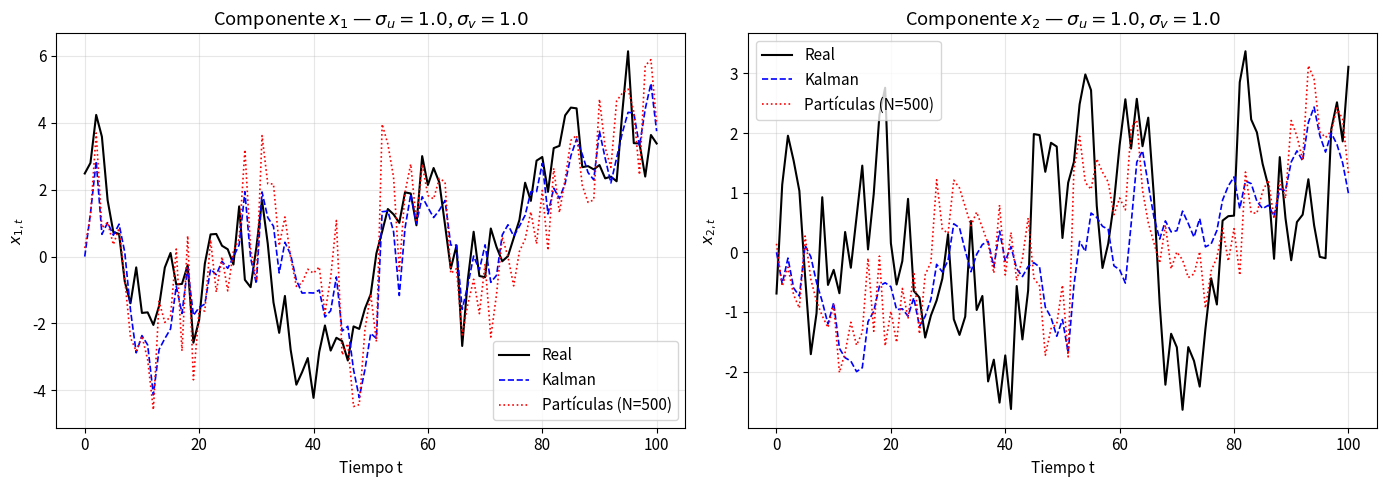
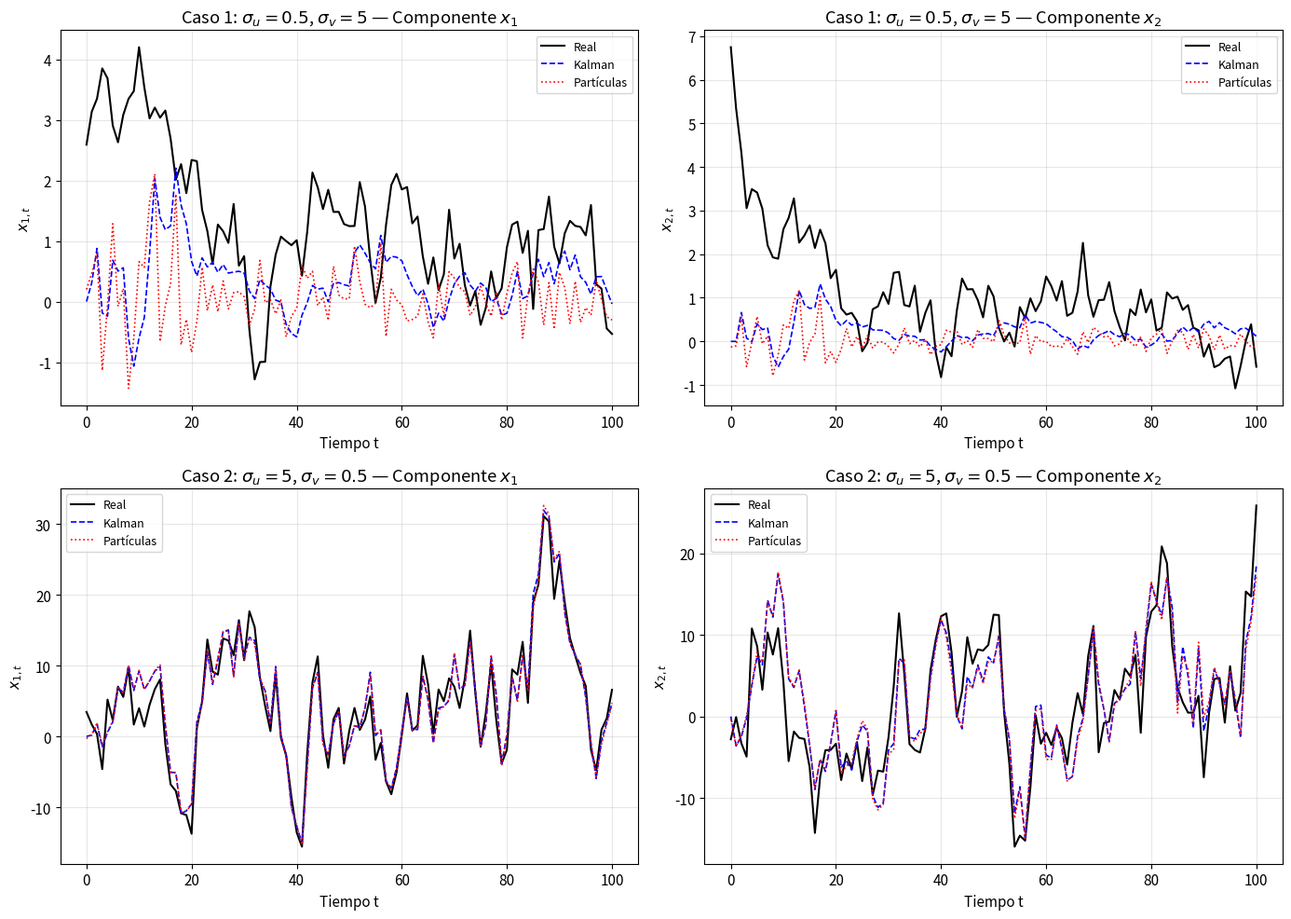
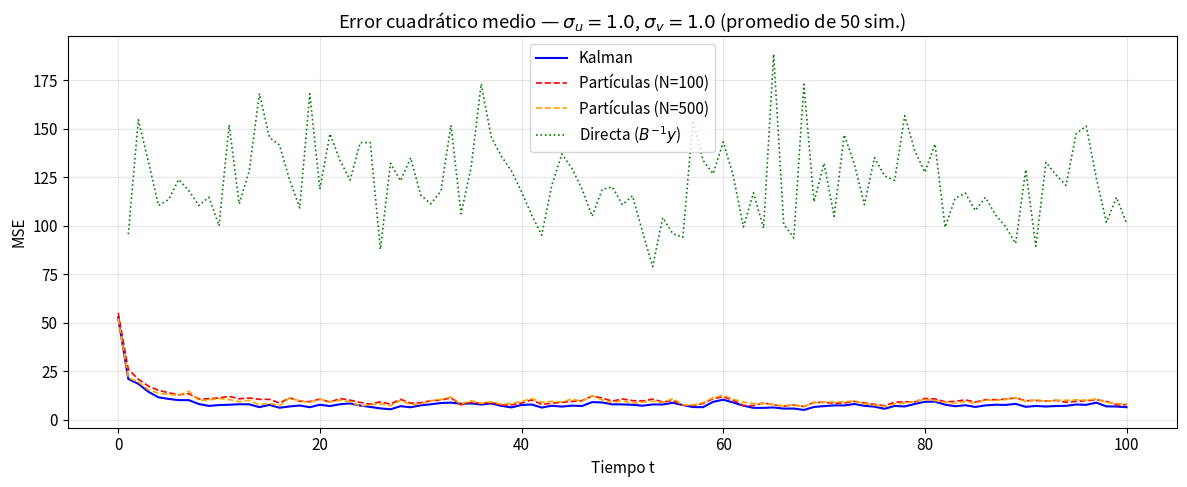
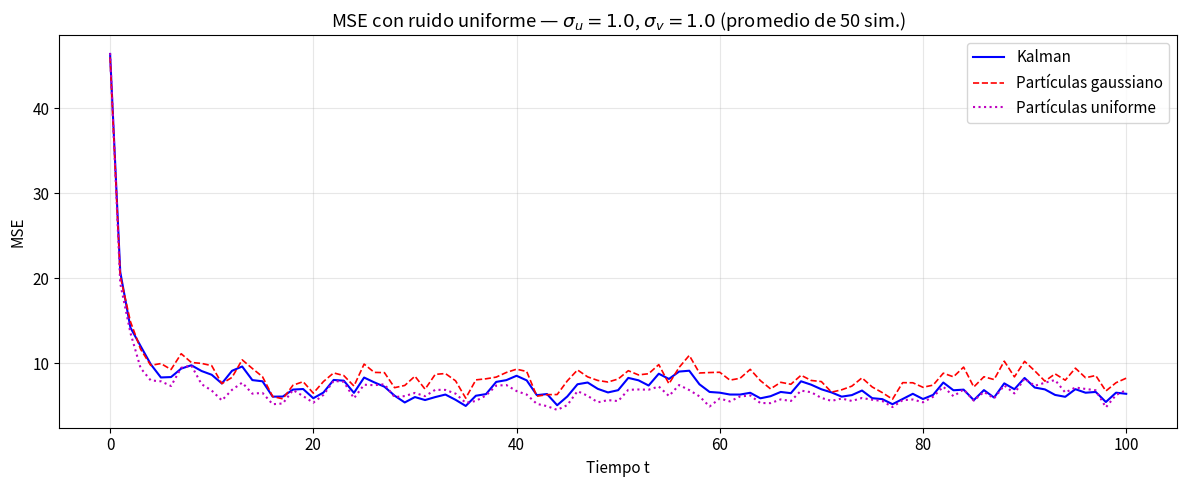
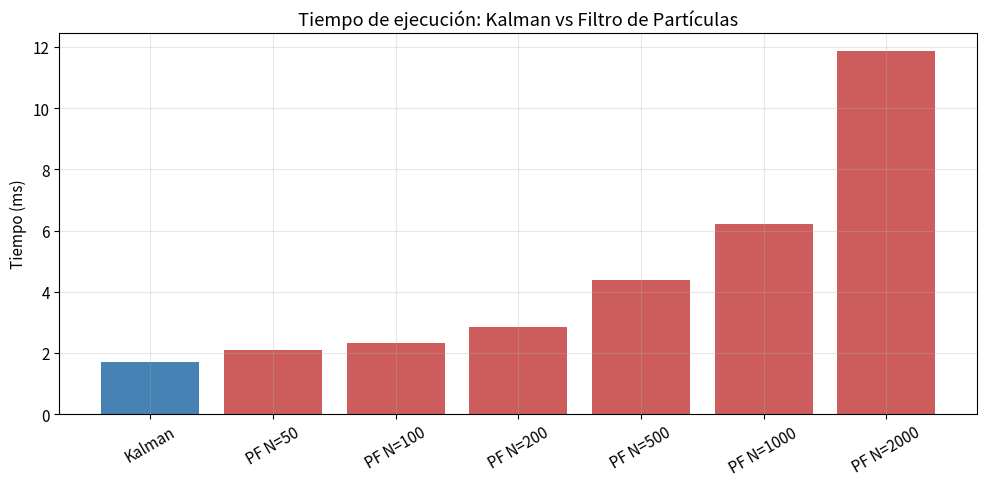
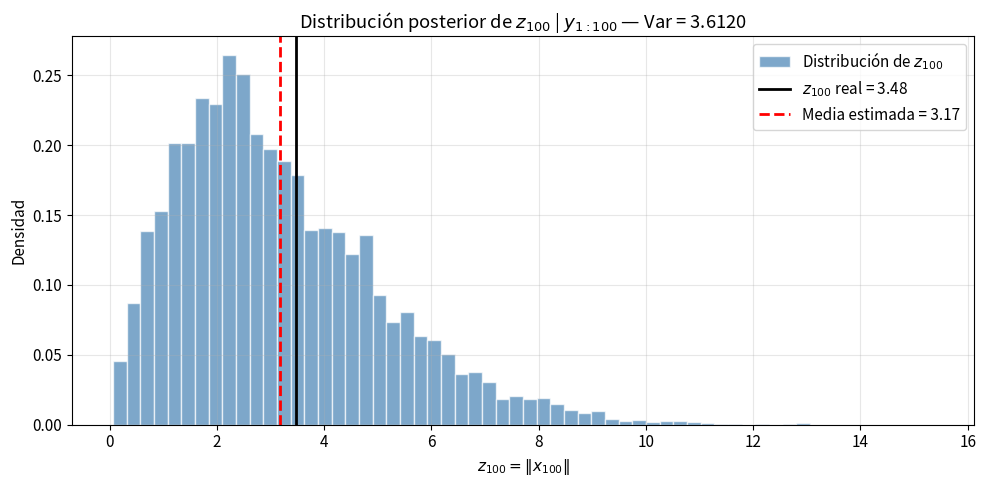

Recreate these plots in Python, in order.
"""
Técnicas Avanzadas de Tratamiento de Señal en Comunicaciones 2025-2026
Laboratorio #1: Filtrado de partículas

Implementación completa:
  - Simulador de trayectoria (sistema lineal dinámico)
  - Filtro de Kalman
  - Filtro de partículas (SIS con remuestreo)
  - Experimentos comparativos y gráficos

Supuestos razonables adoptados:
  - Número de partículas por defecto: N = 500
  - Número de simulaciones para promediar MSE: 50
  - Horizonte temporal: T = 100
  - Ruido uniforme (apartado 3): U(-a, a) con a = σ·√3 para mantener la misma varianza
  - Remuestreo sistemático (eficiente y de baja varianza)
  - Distribución de importancia: prior p(x_t | x_{t-1})
"""

import numpy as np
import matplotlib.pyplot as plt
import time
from numpy.linalg import inv, det

# ===========================================================================
# Parámetros del sistema
# ===========================================================================
A = np.array([[0.9, 0.12],
              [0.08, 0.85]])

B = np.array([[-0.12, 0.15],
              [0.4, -0.15]])

T = 100  # Horizonte temporal

# ===========================================================================
# 1. Simulador del sistema dinámico lineal
# ===========================================================================

def simulate_system(A, B, sigma_u, sigma_v, T, noise_type='gaussian'):
    """
    Genera la trayectoria real del barco y las observaciones del sónar.

    Args:
        A: Matriz de transición (2x2).
        B: Matriz de observación (2x2).
        sigma_u: Desviación estándar del ruido de sistema.
        sigma_v: Desviación estándar del ruido de observación.
        T: Número de instantes temporales.
        noise_type: 'gaussian' o 'uniform'.

    Returns:
        x: Estados reales, shape (2, T+1), con x[:, 0] = x0.
        y: Observaciones, shape (2, T).
    """
    d_x = A.shape[0]
    d_y = B.shape[0]

    x = np.zeros((d_x, T + 1))
    y = np.zeros((d_y, T))

    # Estado inicial: x0 ~ N(0, 25·I2)
    x[:, 0] = np.random.multivariate_normal(np.zeros(d_x), 25.0 * np.eye(d_x))

    for t in range(1, T + 1):
        # Ruido de sistema
        if noise_type == 'gaussian':
            u_t = np.random.normal(0, sigma_u, size=d_x)
        else:  # uniform con la misma varianza: U(-a, a), a = sigma * sqrt(3)
            a_u = sigma_u * np.sqrt(3)
            u_t = np.random.uniform(-a_u, a_u, size=d_x)

        x[:, t] = A @ x[:, t - 1] + u_t

        # Ruido de observación
        if noise_type == 'gaussian':
            v_t = np.random.normal(0, sigma_v, size=d_y)
        else:
            a_v = sigma_v * np.sqrt(3)
            v_t = np.random.uniform(-a_v, a_v, size=d_y)

        y[:, t - 1] = B @ x[:, t] + v_t

    return x, y


# ===========================================================================
# 2. Filtro de Kalman
# ===========================================================================

def kalman_filter(y, A, B, sigma_u, sigma_v):
    """
    Filtro de Kalman para el sistema lineal.

    Args:
        y: Observaciones, shape (2, T).
        A, B: Matrices del sistema.
        sigma_u, sigma_v: Desviaciones estándar de los ruidos.

    Returns:
        x_est: Estimaciones filtradas, shape (2, T+1).
        P_hist: Covarianzas filtradas, lista de matrices (T+1).
    """
    d_x = A.shape[0]
    T = y.shape[1]

    Q = (sigma_u ** 2) * np.eye(d_x)   # Covarianza ruido de sistema
    R = (sigma_v ** 2) * np.eye(d_x)   # Covarianza ruido de observación

    # Inicialización con la prior
    x_filt = np.zeros(d_x)
    P_filt = 25.0 * np.eye(d_x)

    x_est = np.zeros((d_x, T + 1))
    P_hist = [None] * (T + 1)
    x_est[:, 0] = x_filt
    P_hist[0] = P_filt.copy()

    for t in range(1, T + 1):
        # --- Predicción ---
        x_pred = A @ x_filt
        P_pred = A @ P_filt @ A.T + Q

        # --- Actualización ---
        S = B @ P_pred @ B.T + R                      # Covarianza de innovación
        K = P_pred @ B.T @ inv(S)                     # Ganancia de Kalman
        innov = y[:, t - 1] - B @ x_pred              # Innovación
        x_filt = x_pred + K @ innov
        P_filt = (np.eye(d_x) - K @ B) @ P_pred

        x_est[:, t] = x_filt
        P_hist[t] = P_filt.copy()

    return x_est, P_hist


# ===========================================================================
# 3. Filtro de partículas (SIS con remuestreo)
# ===========================================================================

def systematic_resampling(weights):
    """
    Remuestreo sistemático (baja varianza).

    Args:
        weights: Vector de pesos normalizados, shape (N,).

    Returns:
        indices: Índices de las partículas seleccionadas.
    """
    N = len(weights)
    positions = (np.arange(N) + np.random.uniform()) / N
    cumsum = np.cumsum(weights)
    indices = np.searchsorted(cumsum, positions)
    return indices


def particle_filter(y, A, B, sigma_u, sigma_v, N_particles):
    """
    Filtro de partículas con SIS y remuestreo sistemático.
    Distribución de importancia: prior p(x_t | x_{t-1}).

    Args:
        y: Observaciones, shape (2, T).
        A, B: Matrices del sistema.
        sigma_u, sigma_v: Desviaciones estándar de los ruidos.
        N_particles: Número de partículas.

    Returns:
        x_est: Estimaciones (media ponderada), shape (2, T+1).
        particles_final: Partículas en t=T, shape (2, N_particles).
        weights_final: Pesos en t=T, shape (N_particles,).
    """
    d_x = A.shape[0]
    T = y.shape[1]

    R = (sigma_v ** 2) * np.eye(d_x)
    R_inv = inv(R)
    R_det = det(R)
    log_norm_const = -0.5 * d_x * np.log(2 * np.pi) - 0.5 * np.log(R_det)

    # Inicialización: muestrear de la prior x0 ~ N(0, 25·I2)
    particles = np.random.multivariate_normal(
        np.zeros(d_x), 25.0 * np.eye(d_x), size=N_particles
    ).T  # shape (2, N_particles)

    weights = np.ones(N_particles) / N_particles

    x_est = np.zeros((d_x, T + 1))
    x_est[:, 0] = np.mean(particles, axis=1)

    for t in range(1, T + 1):
        # --- Propagación con la prior: x_t^(i) ~ N(A·x_{t-1}^(i), σ_u²·I) ---
        noise = np.random.normal(0, sigma_u, size=(d_x, N_particles))
        particles = A @ particles + noise

        # --- Actualización de pesos: w ∝ p(y_t | x_t^(i)) ---
        residuals = y[:, t - 1:t] - B @ particles  # shape (2, N_particles)

        # Log-verosimilitud Gaussiana
        log_w = log_norm_const - 0.5 * np.sum(residuals * (R_inv @ residuals), axis=0)
        log_w -= np.max(log_w)  # Estabilidad numérica
        weights = np.exp(log_w)
        weights /= np.sum(weights)

        # Estimación como media ponderada
        x_est[:, t] = particles @ weights

        # --- Remuestreo ---
        N_eff = 1.0 / np.sum(weights ** 2)
        if N_eff < N_particles / 2:
            idx = systematic_resampling(weights)
            particles = particles[:, idx]
            weights = np.ones(N_particles) / N_particles

    return x_est, particles, weights


def particle_filter_uniform(y, A, B, sigma_u, sigma_v, N_particles):
    """
    Filtro de partículas adaptado a ruido uniforme.
    Verosimilitud: indicadora (producto de distribuciones uniformes).

    Args:
        y, A, B, sigma_u, sigma_v, N_particles: Igual que particle_filter.

    Returns:
        x_est: Estimaciones, shape (2, T+1).
    """
    d_x = A.shape[0]
    T = y.shape[1]

    a_u = sigma_u * np.sqrt(3)
    a_v = sigma_v * np.sqrt(3)

    # Inicialización
    particles = np.random.multivariate_normal(
        np.zeros(d_x), 25.0 * np.eye(d_x), size=N_particles
    ).T

    weights = np.ones(N_particles) / N_particles
    x_est = np.zeros((d_x, T + 1))
    x_est[:, 0] = np.mean(particles, axis=1)

    for t in range(1, T + 1):
        # Propagación con ruido uniforme
        noise = np.random.uniform(-a_u, a_u, size=(d_x, N_particles))
        particles = A @ particles + noise

        # Verosimilitud uniforme: p(y|x) ∝ 1 si |y - Bx| <= a_v en cada componente
        residuals = y[:, t - 1:t] - B @ particles
        inside = np.all(np.abs(residuals) <= a_v, axis=0).astype(float)

        if np.sum(inside) == 0:
            # Ninguna partícula cae dentro → usar inversa de distancia como respaldo
            dist = np.sum(np.abs(residuals), axis=0)
            weights = 1.0 / (dist + 1e-10)
        else:
            weights = inside

        weights /= np.sum(weights)
        x_est[:, t] = particles @ weights

        # Remuestreo
        N_eff = 1.0 / np.sum(weights ** 2)
        if N_eff < N_particles / 2:
            idx = systematic_resampling(weights)
            particles = particles[:, idx]
            weights = np.ones(N_particles) / N_particles

    return x_est, particles, weights


# ===========================================================================
# 4. Estimación directa invirtiendo B (para comparación)
# ===========================================================================

def direct_estimation(y, B):
    """
    Estima x directamente como B^{-1} y (sin filtrado).

    Returns:
        x_est: shape (2, T). Solo para t=1..T (no hay estimación para t=0).
    """
    B_inv = inv(B)
    return B_inv @ y


# ===========================================================================
# 5. Estimación de Var(z_100 | y_{1:100}) con filtro de partículas
# ===========================================================================

def estimate_variance_z100(y, A, B, sigma_u, sigma_v, N_particles):
    """
    Estima la varianza de z_100 = ||x_100|| = sqrt(x_100^T x_100)
    condicionada a y_{1:100}, usando las partículas del filtro.

    Returns:
        var_z100: Varianza estimada.
        mean_z100: Media estimada.
        z_particles: Valores de z para cada partícula.
        weights: Pesos finales.
    """
    _, particles, weights = particle_filter(y, A, B, sigma_u, sigma_v, N_particles)

    # z_100^(i) = ||x_100^(i)||
    z_particles = np.sqrt(np.sum(particles ** 2, axis=0))

    # Media y varianza ponderadas
    mean_z = np.sum(weights * z_particles)
    var_z = np.sum(weights * (z_particles - mean_z) ** 2)

    return var_z, mean_z, z_particles, weights


# ===========================================================================
# EXPERIMENTOS Y GRÁFICOS
# ===========================================================================

def run_all_experiments():
    """Ejecuta todos los experimentos requeridos y genera los gráficos."""

    np.random.seed(42)
    output_dir = ""  # Directorio actual

    # Configuración de figuras
    plt.rcParams.update({
        'figure.figsize': (12, 5),
        'font.size': 11,
        'axes.grid': True,
        'grid.alpha': 0.3,
    })

    # ===================================================================
    # APARTADO 1: Valores reales vs estimados (σ_u=1, σ_v=1, N=500)
    # ===================================================================
    print("=" * 60)
    print("APARTADO 1: Trayectoria real vs estimaciones")
    print("=" * 60)

    sigma_u, sigma_v = 1.0, 1.0
    N_particles = 500

    x_true, y_obs = simulate_system(A, B, sigma_u, sigma_v, T)
    x_kalman, _ = kalman_filter(y_obs, A, B, sigma_u, sigma_v)
    x_pf, _, _ = particle_filter(y_obs, A, B, sigma_u, sigma_v, N_particles)

    time_axis = np.arange(T + 1)

    fig, axes = plt.subplots(1, 2, figsize=(14, 5))
    for i, ax in enumerate(axes):
        ax.plot(time_axis, x_true[i, :], 'k-', linewidth=1.5, label='Real')
        ax.plot(time_axis, x_kalman[i, :], 'b--', linewidth=1.2, label='Kalman')
        ax.plot(time_axis, x_pf[i, :], 'r:', linewidth=1.2, label=f'Partículas (N={N_particles})')
        ax.set_xlabel('Tiempo t')
        ax.set_ylabel(f'$x_{{{i+1},t}}$')
        ax.set_title(f'Componente $x_{{{i+1}}}$ — $\\sigma_u={sigma_u}$, $\\sigma_v={sigma_v}$')
        ax.legend()
    plt.tight_layout()
    plt.savefig('fig1_trayectoria_estimada.png', dpi=150)
    plt.close()
    print("  → fig1_trayectoria_estimada.png generada.")

    # ===================================================================
    # APARTADO 2: Efecto de σ_u y σ_v
    # ===================================================================
    print("\n" + "=" * 60)
    print("APARTADO 2: Comparación σ_u=0.5/σ_v=5 vs σ_u=5/σ_v=0.5")
    print("=" * 60)

    configs = [
        (0.5, 5.0, 'Caso 1: $\\sigma_u=0.5$, $\\sigma_v=5$'),
        (5.0, 0.5, 'Caso 2: $\\sigma_u=5$, $\\sigma_v=0.5$'),
    ]

    fig, axes = plt.subplots(2, 2, figsize=(14, 10))
    for row, (su, sv, title) in enumerate(configs):
        x_true_c, y_obs_c = simulate_system(A, B, su, sv, T)
        x_kalman_c, _ = kalman_filter(y_obs_c, A, B, su, sv)
        x_pf_c, _, _ = particle_filter(y_obs_c, A, B, su, sv, N_particles)

        for col in range(2):
            ax = axes[row, col]
            ax.plot(time_axis, x_true_c[col, :], 'k-', linewidth=1.5, label='Real')
            ax.plot(time_axis, x_kalman_c[col, :], 'b--', linewidth=1.2, label='Kalman')
            ax.plot(time_axis, x_pf_c[col, :], 'r:', linewidth=1.2, label=f'Partículas')
            ax.set_xlabel('Tiempo t')
            ax.set_ylabel(f'$x_{{{col+1},t}}$')
            ax.set_title(f'{title} — Componente $x_{{{col+1}}}$')
            ax.legend(fontsize=9)
    plt.tight_layout()
    plt.savefig('fig2_efecto_sigma.png', dpi=150)
    plt.close()
    print("  → fig2_efecto_sigma.png generada.")

    # ===================================================================
    # APARTADO 3: MSE promediado sobre múltiples simulaciones
    # ===================================================================
    print("\n" + "=" * 60)
    print("APARTADO 3: Error cuadrático medio (MSE)")
    print("=" * 60)

    sigma_u, sigma_v = 1.0, 1.0
    N_sim = 50
    N_particles_list = [100, 500]

    mse_kalman_acc = np.zeros(T + 1)
    mse_pf_acc = {N: np.zeros(T + 1) for N in N_particles_list}
    mse_direct_acc = np.zeros(T)

    print(f"  Promediando sobre {N_sim} simulaciones...")
    for sim in range(N_sim):
        if (sim + 1) % 10 == 0:
            print(f"    Simulación {sim + 1}/{N_sim}")

        x_true_s, y_obs_s = simulate_system(A, B, sigma_u, sigma_v, T)

        # Kalman
        x_k, _ = kalman_filter(y_obs_s, A, B, sigma_u, sigma_v)
        mse_kalman_acc += np.sum((x_true_s - x_k) ** 2, axis=0)

        # Partículas
        for N_p in N_particles_list:
            x_p, _, _ = particle_filter(y_obs_s, A, B, sigma_u, sigma_v, N_p)
            mse_pf_acc[N_p] += np.sum((x_true_s - x_p) ** 2, axis=0)

        # Estimación directa (B^{-1} y)
        x_direct = direct_estimation(y_obs_s, B)
        mse_direct_acc += np.sum((x_true_s[:, 1:] - x_direct) ** 2, axis=0)

    mse_kalman = mse_kalman_acc / N_sim
    mse_pf = {N: mse_pf_acc[N] / N_sim for N in N_particles_list}
    mse_direct = mse_direct_acc / N_sim

    # Gráfico MSE
    fig, ax = plt.subplots(figsize=(12, 5))
    ax.plot(time_axis, mse_kalman, 'b-', linewidth=1.5, label='Kalman')
    colors_pf = ['r', 'orange']
    for idx, N_p in enumerate(N_particles_list):
        ax.plot(time_axis, mse_pf[N_p], linestyle='--', color=colors_pf[idx],
                linewidth=1.2, label=f'Partículas (N={N_p})')
    ax.plot(np.arange(1, T + 1), mse_direct, 'g:', linewidth=1.2, label='Directa ($B^{-1}y$)')
    ax.set_xlabel('Tiempo t')
    ax.set_ylabel('MSE')
    ax.set_title(f'Error cuadrático medio — $\\sigma_u={sigma_u}$, $\\sigma_v={sigma_v}$ (promedio de {N_sim} sim.)')
    ax.legend()
    plt.tight_layout()
    plt.savefig('fig3_mse_comparacion.png', dpi=150)
    plt.close()
    print("  → fig3_mse_comparacion.png generada.")

    # MSE medio global
    print(f"\n  MSE medio global (t=1..{T}):")
    print(f"    Kalman:              {np.mean(mse_kalman[1:]):.4f}")
    for N_p in N_particles_list:
        print(f"    Partículas (N={N_p}):  {np.mean(mse_pf[N_p][1:]):.4f}")
    print(f"    Directa (B⁻¹y):    {np.mean(mse_direct):.4f}")

    # ===================================================================
    # APARTADO 3b: Ruido uniforme
    # ===================================================================
    print("\n" + "-" * 60)
    print("APARTADO 3b: Ruido uniforme (cuantificación)")
    print("-" * 60)

    N_sim_unif = 50
    N_p_unif = 500

    mse_kalman_unif_acc = np.zeros(T + 1)
    mse_pf_gauss_on_unif_acc = np.zeros(T + 1)
    mse_pf_unif_acc = np.zeros(T + 1)

    for sim in range(N_sim_unif):
        x_true_u, y_obs_u = simulate_system(A, B, sigma_u, sigma_v, T, noise_type='uniform')

        # Kalman (asume Gaussiano, modelo mal especificado)
        x_k_u, _ = kalman_filter(y_obs_u, A, B, sigma_u, sigma_v)
        mse_kalman_unif_acc += np.sum((x_true_u - x_k_u) ** 2, axis=0)

        # Filtro de partículas asumiendo Gaussiano (modelo mal especificado)
        x_pf_g, _, _ = particle_filter(y_obs_u, A, B, sigma_u, sigma_v, N_p_unif)
        mse_pf_gauss_on_unif_acc += np.sum((x_true_u - x_pf_g) ** 2, axis=0)

        # Filtro de partículas adaptado a uniforme
        x_pf_u, _, _ = particle_filter_uniform(y_obs_u, A, B, sigma_u, sigma_v, N_p_unif)
        mse_pf_unif_acc += np.sum((x_true_u - x_pf_u) ** 2, axis=0)

    mse_kalman_unif = mse_kalman_unif_acc / N_sim_unif
    mse_pf_gauss_on_unif = mse_pf_gauss_on_unif_acc / N_sim_unif
    mse_pf_unif = mse_pf_unif_acc / N_sim_unif

    fig, ax = plt.subplots(figsize=(12, 5))
    ax.plot(time_axis, mse_kalman_unif, 'b-', linewidth=1.5, label='Kalman')
    ax.plot(time_axis, mse_pf_gauss_on_unif, 'r--', linewidth=1.2, label='Partículas gaussiano')
    ax.plot(time_axis, mse_pf_unif, 'm:', linewidth=1.5, label='Partículas uniforme')
    ax.set_xlabel('Tiempo t')
    ax.set_ylabel('MSE')
    ax.set_title(f'MSE con ruido uniforme — $\\sigma_u={sigma_u}$, $\\sigma_v={sigma_v}$ (promedio de {N_sim_unif} sim.)')
    ax.legend()
    plt.tight_layout()
    plt.savefig('fig4_mse_uniforme.png', dpi=150)
    plt.close()
    print("  → fig4_mse_uniforme.png generada.")

    # MSE medio global
    print(f"\n  MSE medio global (t=1..{T}):")
    print(f"    Kalman:                       {np.mean(mse_kalman_unif[1:]):.4f}")
    print(f"    Partículas gaussiano (N={N_p_unif}): {np.mean(mse_pf_gauss_on_unif[1:]):.4f}")
    print(f"    Partículas uniforme (N={N_p_unif}):  {np.mean(mse_pf_unif[1:]):.4f}")

    # ===================================================================
    # APARTADO 4: Comparación de tiempos de ejecución
    # ===================================================================
    print("\n" + "=" * 60)
    print("APARTADO 4: Tiempos de ejecución")
    print("=" * 60)

    sigma_u, sigma_v = 1.0, 1.0
    x_true_t, y_obs_t = simulate_system(A, B, sigma_u, sigma_v, T)

    n_timing_runs = 20
    N_particles_timing = [50, 100, 200, 500, 1000, 2000]

    # Tiempo Kalman
    times_kalman = []
    for _ in range(n_timing_runs):
        t0 = time.perf_counter()
        kalman_filter(y_obs_t, A, B, sigma_u, sigma_v)
        times_kalman.append(time.perf_counter() - t0)
    mean_time_kalman = np.mean(times_kalman)
    print(f"  Kalman:  {mean_time_kalman * 1000:.3f} ms  (promedio de {n_timing_runs} ejecuciones)")

    # Tiempo Filtro de partículas
    times_pf = {}
    for N_p in N_particles_timing:
        runs = []
        for _ in range(n_timing_runs):
            t0 = time.perf_counter()
            particle_filter(y_obs_t, A, B, sigma_u, sigma_v, N_p)
            runs.append(time.perf_counter() - t0)
        times_pf[N_p] = np.mean(runs)
        print(f"  PF (N={N_p:>4d}): {times_pf[N_p] * 1000:.3f} ms")

    fig, ax = plt.subplots(figsize=(10, 5))
    ax.bar(['Kalman'] + [f'PF N={N}' for N in N_particles_timing],
           [mean_time_kalman * 1000] + [times_pf[N] * 1000 for N in N_particles_timing],
           color=['steelblue'] + ['indianred'] * len(N_particles_timing))
    ax.set_ylabel('Tiempo (ms)')
    ax.set_title('Tiempo de ejecución: Kalman vs Filtro de Partículas')
    ax.tick_params(axis='x', rotation=30)
    plt.tight_layout()
    plt.savefig('fig5_tiempos_ejecucion.png', dpi=150)
    plt.close()
    print("  → fig5_tiempos_ejecucion.png generada.")

    # ===================================================================
    # APARTADO 5: Varianza de z_100 = ||x_100|| condicionada a y_{1:100}
    # ===================================================================
    print("\n" + "=" * 60)
    print("APARTADO 5: Estimación de Var(z_100 | y_{1:100})")
    print("=" * 60)

    sigma_u, sigma_v = 1.0, 1.0
    N_p_var = 5000  # Más partículas para mejor estimación de la varianza
    x_true_v, y_obs_v = simulate_system(A, B, sigma_u, sigma_v, T)

    var_z, mean_z, z_parts, w_final = estimate_variance_z100(
        y_obs_v, A, B, sigma_u, sigma_v, N_p_var
    )

    z_true = np.sqrt(x_true_v[:, T] @ x_true_v[:, T])
    print(f"  z_100 real:             {z_true:.4f}")
    print(f"  E[z_100 | y_{{1:100}}]:   {mean_z:.4f}")
    print(f"  Var[z_100 | y_{{1:100}}]: {var_z:.6f}")
    print(f"  Std[z_100 | y_{{1:100}}]: {np.sqrt(var_z):.4f}")
    print(f"  Nº partículas:          {N_p_var}")

    print("\n  Método utilizado:")
    print("  Se ejecuta el filtro de partículas hasta t=100, obteniendo partículas")
    print("  {x_100^(i)} con pesos {w^(i)}. Se calcula z^(i) = ||x_100^(i)|| para")
    print("  cada partícula. La media y la varianza se estiman como:")
    print("    E[z] ≈ Σ w^(i) z^(i)")
    print("    Var[z] ≈ Σ w^(i) (z^(i) - E[z])²")

    # Histograma de z_100
    fig, ax = plt.subplots(figsize=(10, 5))
    ax.hist(z_parts, bins=60, weights=w_final, density=True,
            color='steelblue', alpha=0.7, edgecolor='white', label='Distribución de $z_{100}$')
    ax.axvline(z_true, color='k', linewidth=2, linestyle='-', label=f'$z_{{100}}$ real = {z_true:.2f}')
    ax.axvline(mean_z, color='r', linewidth=2, linestyle='--', label=f'Media estimada = {mean_z:.2f}')
    ax.set_xlabel('$z_{100} = \\|x_{100}\\|$')
    ax.set_ylabel('Densidad')
    ax.set_title(f'Distribución posterior de $z_{{100}}$ | $y_{{1:100}}$ — Var = {var_z:.4f}')
    ax.legend()
    plt.tight_layout()
    plt.savefig('fig6_varianza_z100.png', dpi=150)
    plt.close()
    print("  → fig6_varianza_z100.png generada.")


# ===========================================================================
# Ejecución principal
# ===========================================================================

if __name__ == '__main__':
    run_all_experiments()
